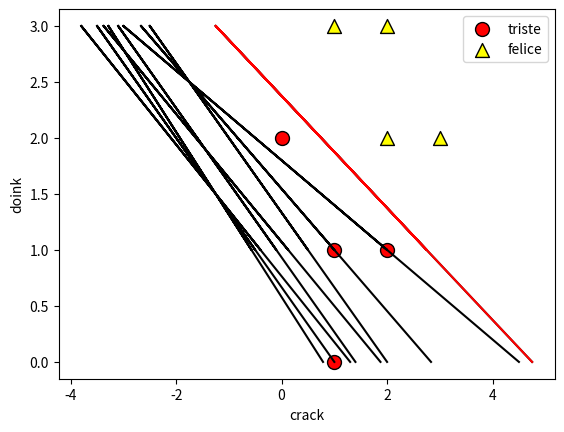

Python code for this plot:
import random
import matplotlib.pyplot as plt

dataset_caratteristiche = [
[1, 0],
[0, 2],
[1, 1],
[2, 1],
[1, 3],
[2, 2],
[3, 2],
[2, 3]
]

ETICHETTE = ["felice", "triste"]
# 0 = triste, 1 = felice
dataset_etichette = [0, 0, 0, 0, 1, 1, 1, 1]

n_epoche = 50

tasso_apprendimento = 0.2

def disegna_dataset():

    felice = False
    triste = False
    for i in range(len(dataset_caratteristiche)):
        if dataset_etichette[i] == 1:
            plt.scatter(dataset_caratteristiche[i][0], dataset_caratteristiche[i][1], s = 100,
                   color = 'yellow', label=ETICHETTE[0] if felice == False else "",
                   edgecolor = 'k',
                   marker = '^')
            felice = True

        else:
            plt.scatter(dataset_caratteristiche[i][0], dataset_caratteristiche[i][1], s = 100,
                   color = 'red', label=ETICHETTE[1] if triste == False else "",
                   edgecolor = 'k',
                   marker = 'o')
            triste = True
            
    plt.xlabel('crack')
    plt.ylabel('doink')
    plt.legend()

def disegna_retta(pesi, bias, color="black"):

    x_1 = []
    x_2 = []
    
    for i in range(len(dataset_caratteristiche)):
        if pesi[0] != 0.0:
            x_1.append((-bias - pesi[1]*dataset_caratteristiche[i][1])/pesi[0])
        else:
            x_1.append(-bias - pesi[1]*dataset_caratteristiche[i][1]) 
        if pesi[1] != 0.0:
            x_2.append((-bias - pesi[0]*float(x_1[i]))/pesi[1])
        else:
            x_2.append(-bias - pesi[0]*float(x_1[i]))
            
    plt.plot(x_1, x_2, color)
    
# CLASSIFICATORE PERCEPTRON
def classificatore():
    
    # Pesi
    pesi = []
    """a = 1
    b = 1
    c = -3.5
    a = 4
    b = 4
    c = -4.0
    """
    a = float(random.choice([1, 2, 3, 4]))
    b = float(random.choice([1, 2, 3, 4]))
    # Bias
    c = float(random.choice([-4, -3, -2, -1, 1]))
    pesi.append(a)
    pesi.append(b)
    
    print("Pesi", pesi, "bias", c)


    n = 0
    while n < n_epoche:
        posizioni_punti_errati, y_prev = previsione(pesi, c)
        
        if not posizioni_punti_errati:
            break
        # Scelgo un punto random dalla lista dei punti errati per ricalcolare pesi e bias
        punto_random = random.choice(posizioni_punti_errati)
        
        pesi, c = apprendimento(pesi, c, punto_random, y_prev)
        disegna_retta(pesi, c)

        n += 1
    
    print("Pesi", pesi, "bias", c)
    return pesi, c

def previsione(pesi, bias):
    
    punteggi = []
    y_prev = []
    
    for i in range(len(dataset_caratteristiche)):
        punteggi.append(pesi[0]*dataset_caratteristiche[i][0] + pesi[1]*dataset_caratteristiche[i][1] + bias)
        
        print("Punteggio:", punteggi[i])
        y_prev.append(attivazione(punteggi[i]))
        print("Previsione:", y_prev[i])
        
    posizioni_punti_errati = calcolo_errore(punteggi, y_prev)
    
    return posizioni_punti_errati, y_prev

def apprendimento(pesi, bias, punto_random, y_prev):
    
    pesi[0] = pesi[0] + tasso_apprendimento*(dataset_etichette[punto_random]-y_prev[punto_random]*dataset_caratteristiche[punto_random][0])
    pesi[1] = pesi[1] + tasso_apprendimento*(dataset_etichette[punto_random]-y_prev[punto_random]*dataset_caratteristiche[punto_random][1])
    bias = bias + tasso_apprendimento*(dataset_etichette[punto_random]-y_prev[punto_random])

    return pesi, bias

def attivazione(punteggi):
    if punteggi >= 0:
        return 1
    else:
        return 0

def calcolo_errore(punteggi, y_prev):
    
    errori = []
    posizioni_punti_errati = []
    for i in range(len(dataset_etichette)):
        
        if y_prev[i] != dataset_etichette[i]:
            errori.append(abs(punteggi[i]))
            posizioni_punti_errati.append(i)
            
        print("Previsto", y_prev[i], "con etichetta", dataset_etichette[i])
        
    print("Errori", errori)
    print("Errore medio:", errore_medio(errori))

    return posizioni_punti_errati

def errore_medio(x):
    m = s = 0.0
    if not x:
        return 0
    
    n = len(x)

    for ele in x:
        s += ele
    m = s/n
    
    return m

def main():

    disegna_dataset()

    pesi, bias = classificatore()
    
    disegna_retta(pesi, bias, "red")
    plt.show()

main()